Run: headless pygame with SDL's dummy video driver; simulated clock (each Clock.tick advances the game by its frame time, no real sleeping); random seed 0; keys injected as events and as key.get_pressed() state; mouse plan: one left click at the window centre at the start of phase 2, then a move to the lower-right quarter at the start of phase 3.
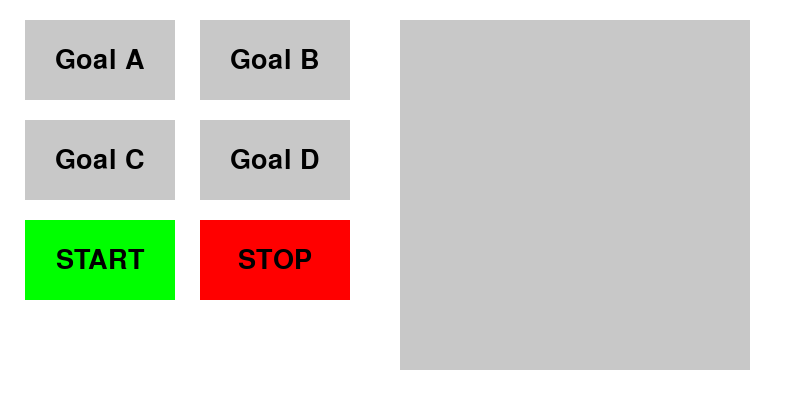
Frame 1 of 4 · flips 1–60 · no input
Frame 2 of 4 · flips 61–180 · clicked the window centre · tapped SPACE, RETURN · held RIGHT (→), D · screen unchanged from frame 1, image omitted
Frame 3 of 4 · flips 181–300 · moved the mouse to the lower-right quarter · held DOWN (↓), S · screen unchanged from frame 2, image omitted
Frame 4 of 4 · flips 301–420 · held LEFT (←), A, UP (↑), W · screen unchanged from frame 3, image omitted

The pygame program that drew these frames:

import pygame

pygame.init()

# Screen dimensions
SCREEN_WIDTH, SCREEN_HEIGHT = 800, 400
screen = pygame.display.set_mode((SCREEN_WIDTH, SCREEN_HEIGHT))
pygame.display.set_caption("Robot Warehouse")

# constants
WHITE = (255, 255, 255)
BLACK = (0, 0, 0)
GRAY = (200, 200, 200)
DARK_GRAY = (150, 150, 150)
RED = (255,0,0)
GREEN = (0,255,0)

class Button():
    def __init__(self, x, y, width, height, text, font, base_color, hover_color):
        
        self.rect = pygame.Rect(x, y, width, height)
        self.text = text
        self.font = font
        self.base_color = base_color
        self.hover_color = hover_color

    def draw(self, screen):
        # Check if the mouse is hovering over the button
        mouse_pos = pygame.mouse.get_pos()
        if self.rect.collidepoint(mouse_pos):
            pygame.draw.rect(screen, self.hover_color, self.rect)
        else:
            pygame.draw.rect(screen, self.base_color, self.rect)

        # Draw the text
        text_surface = self.font.render(self.text, True, BLACK)
        text_rect = text_surface.get_rect(center=self.rect.center)
        screen.blit(text_surface, text_rect)

    def is_clicked(self, event):
        if event.type == pygame.MOUSEBUTTONDOWN:
            if self.rect.collidepoint(event.pos):
                return True
        return False




# Main loop
def main():
    clock = pygame.time.Clock()
    running = True
    font = pygame.font.Font(None, 40)  # Default Pygame font
    offset_y = 100
    offset_x = 175
    start_y = 20
    start_x = 25
    button_goal_a = Button(start_x, start_y, 150, 80, "Goal A", font, GRAY, DARK_GRAY)
    button_goal_b = Button(start_x + offset_x, start_y, 150, 80, "Goal B", font, GRAY, DARK_GRAY)
    button_goal_c = Button(start_x, + start_y + offset_y, 150, 80, "Goal C", font, GRAY, DARK_GRAY)
    button_goal_d = Button(start_x + offset_x, start_y + offset_y, 150, 80, "Goal D", font, GRAY, DARK_GRAY)
    button_stop = Button(start_x, start_y + offset_y * 2, 150, 80, "START", font, GREEN, DARK_GRAY)
    button_start = Button(start_x + offset_x, start_y + offset_y * 2, 150, 80, "STOP", font, RED, DARK_GRAY)


    # button list
    button_list = []
    button_list.append(button_goal_a)
    button_list.append(button_goal_b)
    button_list.append(button_stop)
    button_list.append(button_start)
    button_list.append(button_goal_c)
    button_list.append(button_goal_d)

    map = pygame.Rect(400, 20, 350, 350)



    while running:
        screen.fill(WHITE)

        for event in pygame.event.get():
            if event.type == pygame.QUIT:
                running = False

            if button_goal_a.is_clicked(event):
                print("Goal A clicked!")

            if button_goal_b.is_clicked(event):
                print("Goal B clicked!")

        # draw map
        pygame.draw.rect(screen, GRAY, map)

        for button in button_list:
            button.draw(screen)
        pygame.display.flip()
        clock.tick(60)

    pygame.quit()

if __name__ == "__main__":
    main()
